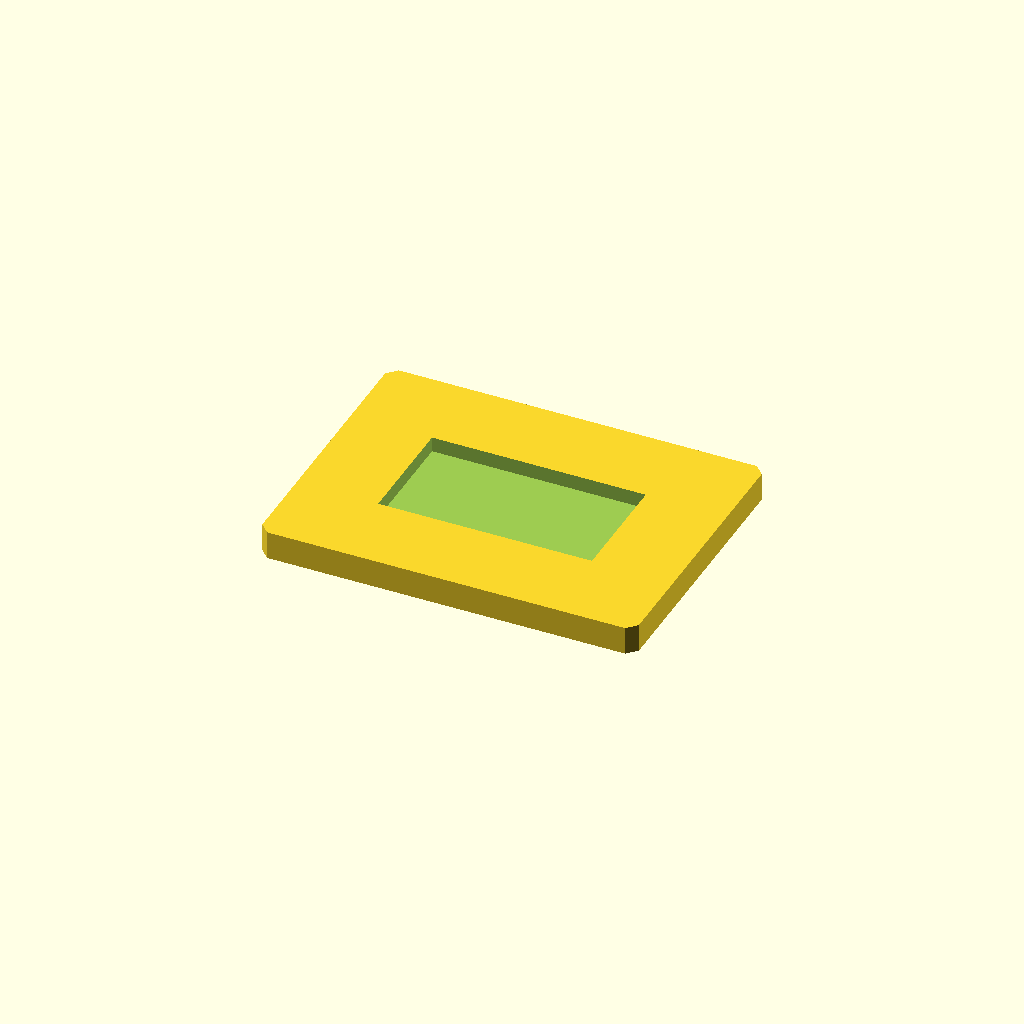
Cell 1 — every parameter at its default value.
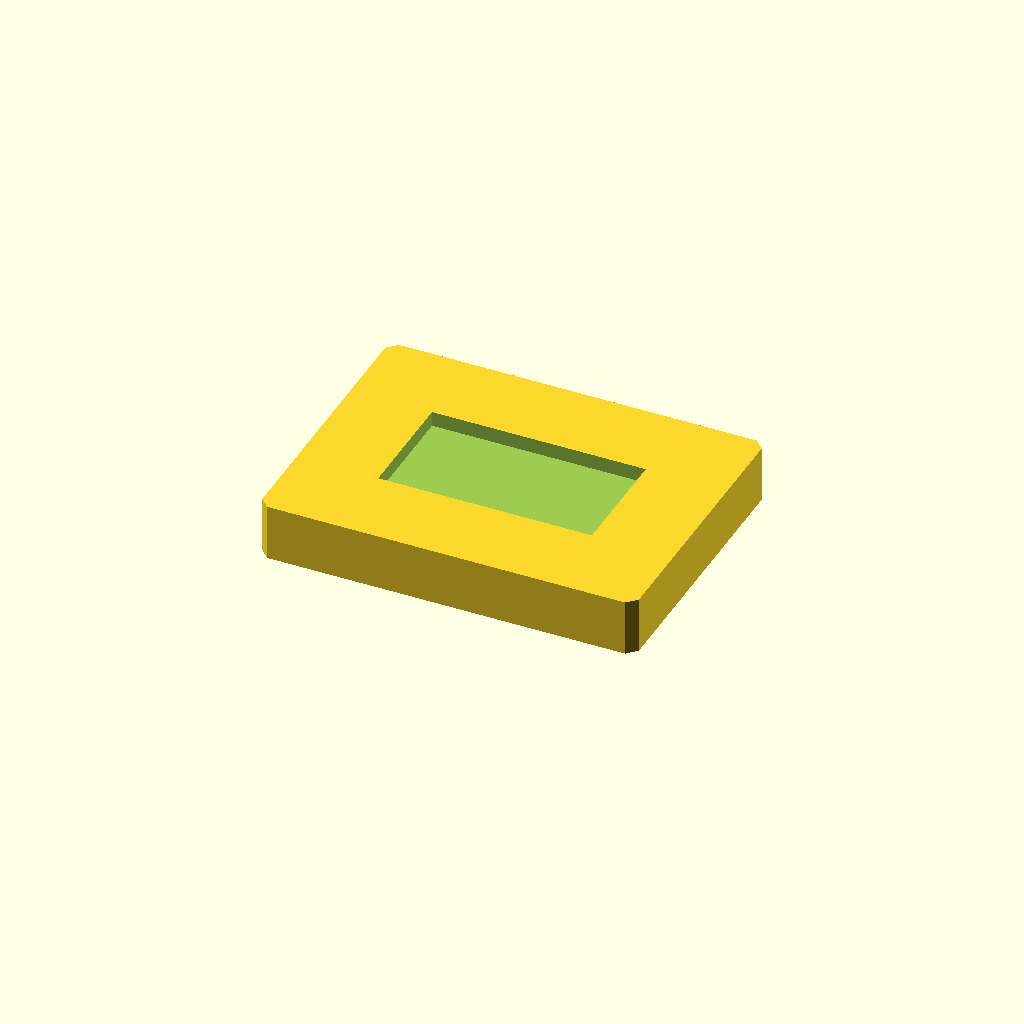
Cell 2: the same model with plate_t = 12.
All cells are drawn from one camera (rotation 55°, 0°, 25°, orthographic, colour scheme Cornfield), so only the parameter changes between them.
Source of the model, optional_data/data/sketch2/voidplates/part_0197.scad:
$fn = 32;

// ----------------------------------------------------------------------
// Windowed plate: 1 voids, 80 x 60 x 6 mm
// ----------------------------------------------------------------------

// --- parameters (mm) ---
plate_l = 80;             // plate length, X
plate_w = 60;             // plate width, Y
plate_t = 6;              // plate thickness, Z
edge_margin = 12;         // wall from the plate edge to any window
win1_l = 45.4;            // window length
win1_w = 24.5;            // window width
depth_1 = 3.2;            // depth of void 1 (full thickness = through)
corner_c = 2;             // corner chamfer of the plate

profile = [[2, 0], [78, 0], [80, 2], [80, 58], [78, 60], [2, 60], [0, 58], [0, 2]];  // primary outline, 8 points, counter clockwise
void_1 = [[17.3, 17.75], [62.7, 17.75], [62.7, 42.25], [17.3, 42.25]];  // large central window, 4 points

// --- the one profile operation ---
difference() {
  linear_extrude(height = plate_t) polygon(points = profile);
  translate([0, 0, plate_t - depth_1])
    linear_extrude(height = depth_1 + 1) polygon(points = void_1);
}
Parameter table extracted from the source (name, type, default, range or options):
plate_l: number, default 80
plate_w: number, default 60
plate_t: number, default 6
edge_margin: number, default 12
win1_l: number, default 45.4
win1_w: number, default 24.5
depth_1: number, default 3.2
corner_c: number, default 2
